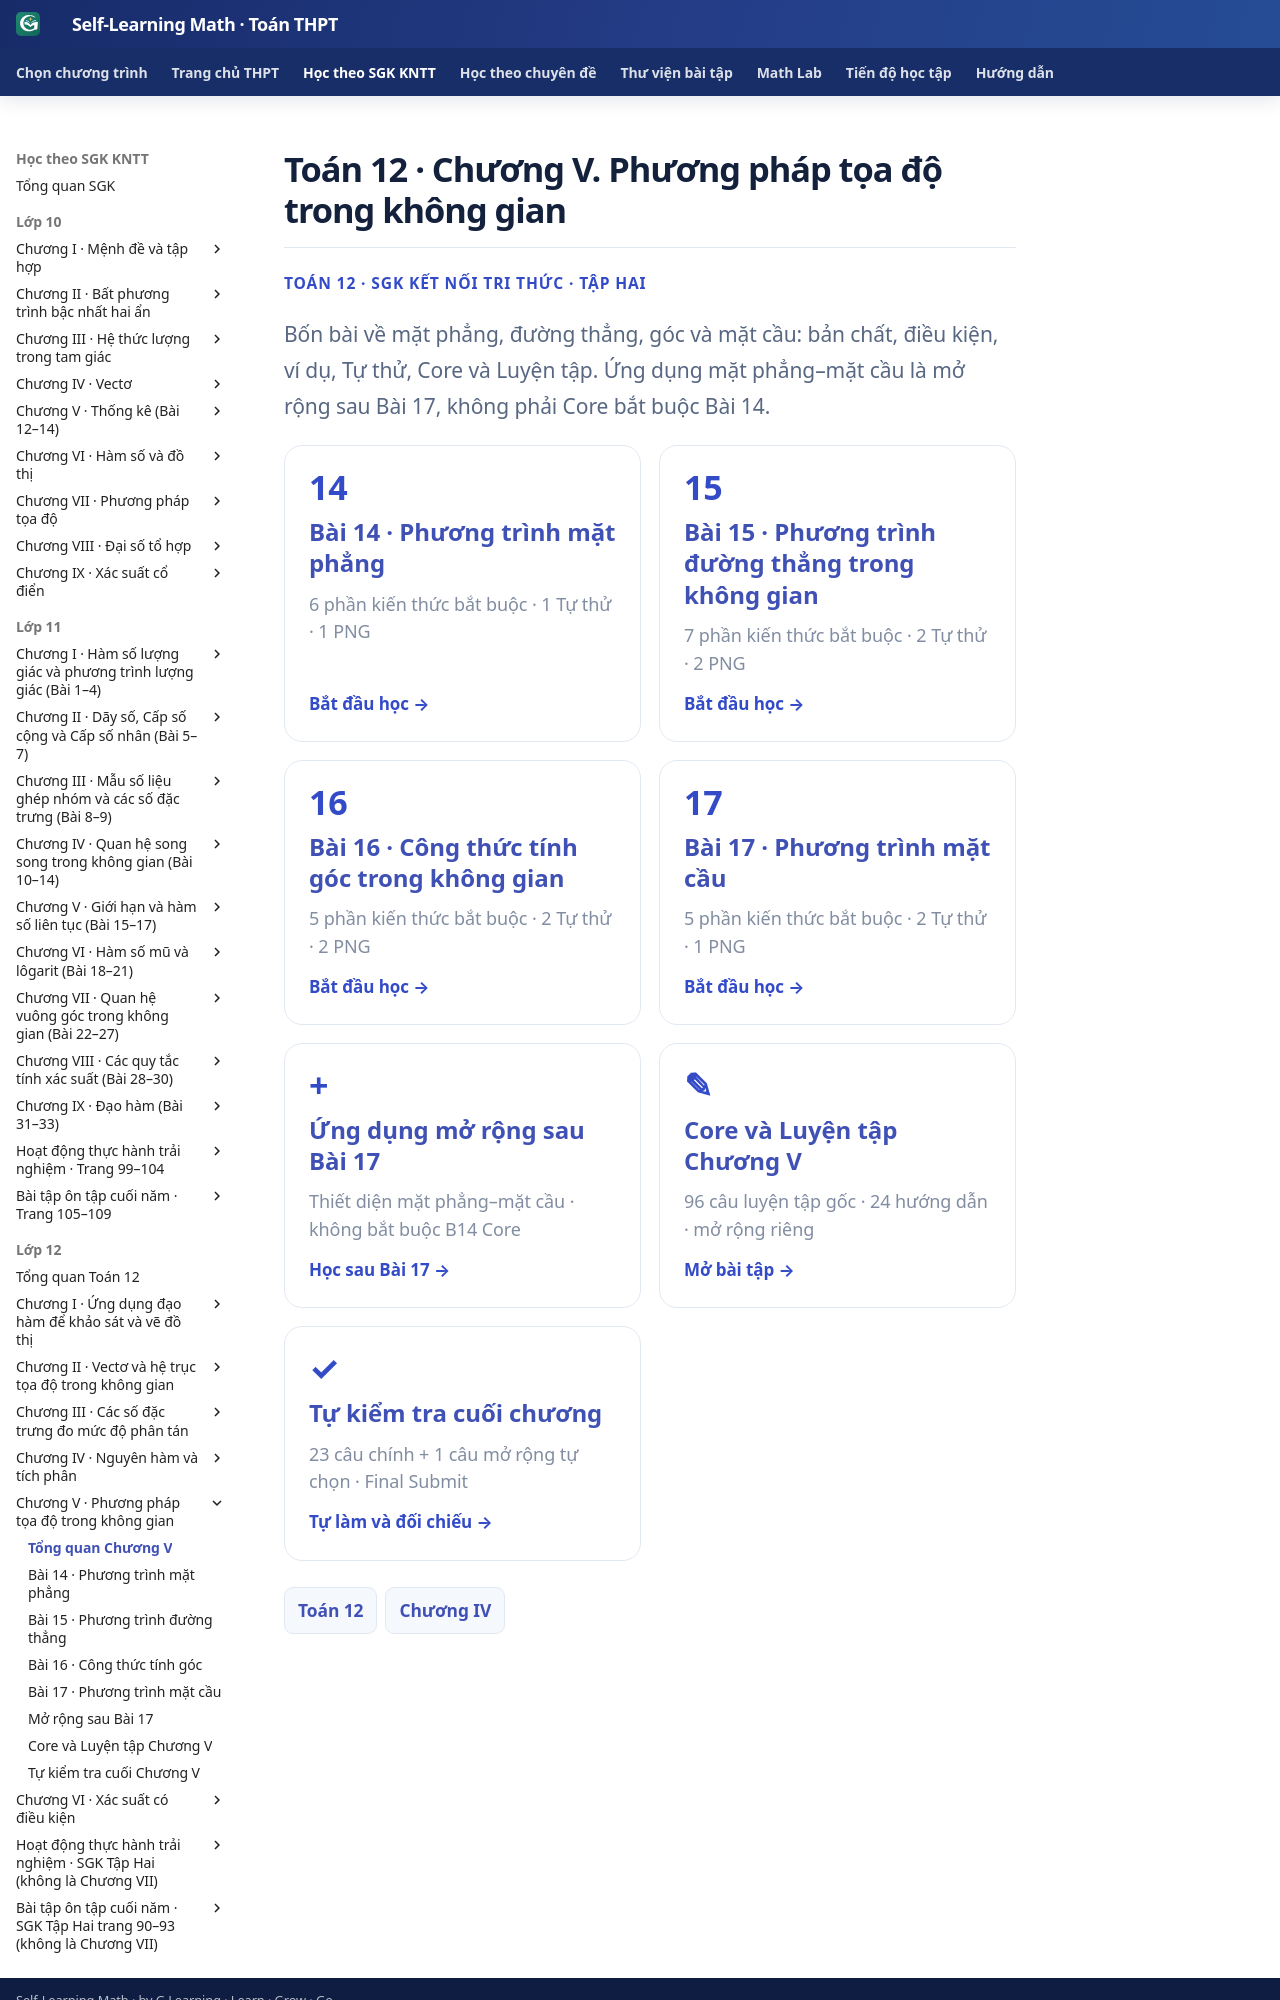

repository: TMA2015/self-learning-math · page: thpt-preview/sgk/lop-12/chuong-v/index.html · generator: mkdocs

# Toán 12 · Chương V. Phương pháp tọa độ trong không gian

<div class="thpt-r4-screen" data-thpt-r4><p class="thpt-r4-eyebrow">TOÁN 12 · SGK KẾT NỐI TRI THỨC · TẬP HAI</p><p class="thpt-r4-lead">Bốn bài về mặt phẳng, đường thẳng, góc và mặt cầu: bản chất, điều kiện, ví dụ, Tự thử, Core và Luyện tập. Ứng dụng mặt phẳng–mặt cầu là mở rộng sau Bài 17, không phải Core bắt buộc Bài 14.</p><div class="thpt-r4-grid"><a class="thpt-r4-tile" href="bai-14/"><span>14</span><strong>Bài 14 · Phương trình mặt phẳng</strong><small>6 phần kiến thức bắt buộc · 1 Tự thử · 1 PNG</small><em>Bắt đầu học →</em></a><a class="thpt-r4-tile" href="bai-15/"><span>15</span><strong>Bài 15 · Phương trình đường thẳng trong không gian</strong><small>7 phần kiến thức bắt buộc · 2 Tự thử · 2 PNG</small><em>Bắt đầu học →</em></a><a class="thpt-r4-tile" href="bai-16/"><span>16</span><strong>Bài 16 · Công thức tính góc trong không gian</strong><small>5 phần kiến thức bắt buộc · 2 Tự thử · 2 PNG</small><em>Bắt đầu học →</em></a><a class="thpt-r4-tile" href="bai-17/"><span>17</span><strong>Bài 17 · Phương trình mặt cầu</strong><small>5 phần kiến thức bắt buộc · 2 Tự thử · 1 PNG</small><em>Bắt đầu học →</em></a><a class="thpt-r4-tile" href="mo-rong-sau-bai-17/"><span>+</span><strong>Ứng dụng mở rộng sau Bài 17</strong><small>Thiết diện mặt phẳng–mặt cầu · không bắt buộc B14 Core</small><em>Học sau Bài 17 →</em></a><a class="thpt-r4-tile" href="luyen-tap/"><span>✎</span><strong>Core và Luyện tập Chương V</strong><small>96 câu luyện tập gốc · 24 hướng dẫn · mở rộng riêng</small><em>Mở bài tập →</em></a><a class="thpt-r4-tile" href="tu-kiem-tra-chuong/"><span>✓</span><strong>Tự kiểm tra cuối chương</strong><small>23 câu chính + 1 câu mở rộng tự chọn · Final Submit</small><em>Tự làm và đối chiếu →</em></a></div><nav class="thpt-r4-lesson-tabs"><a href="../">Toán 12</a><a href="
